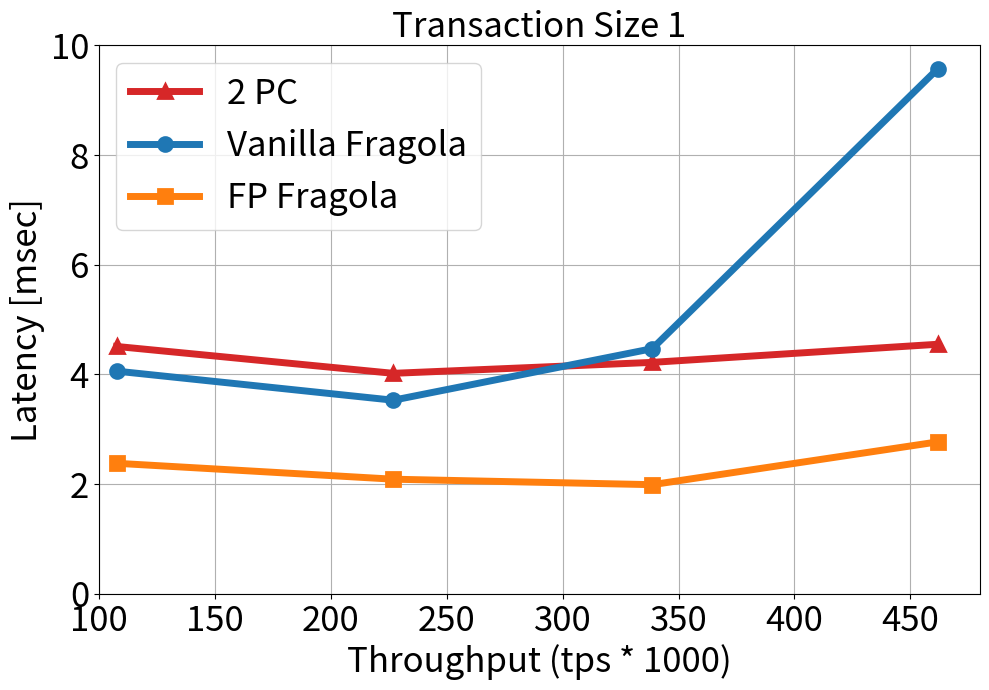
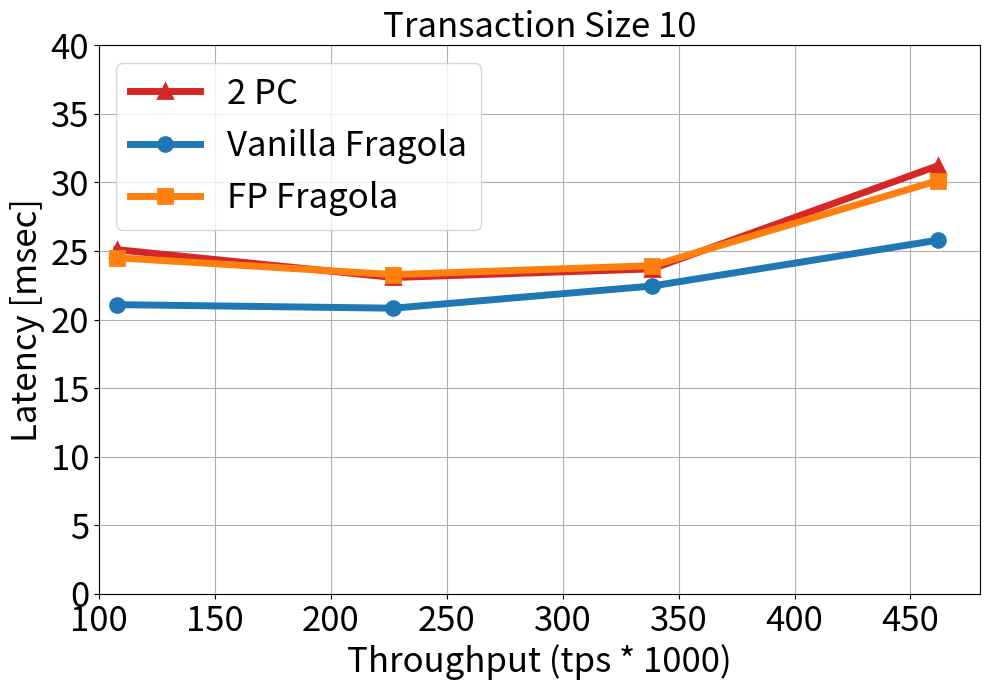
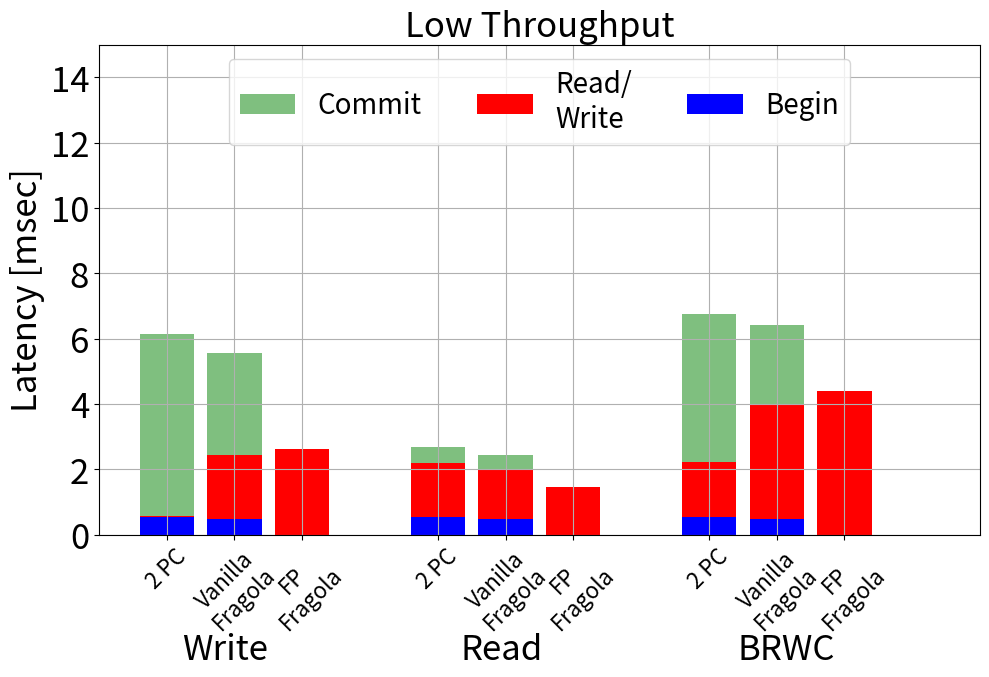
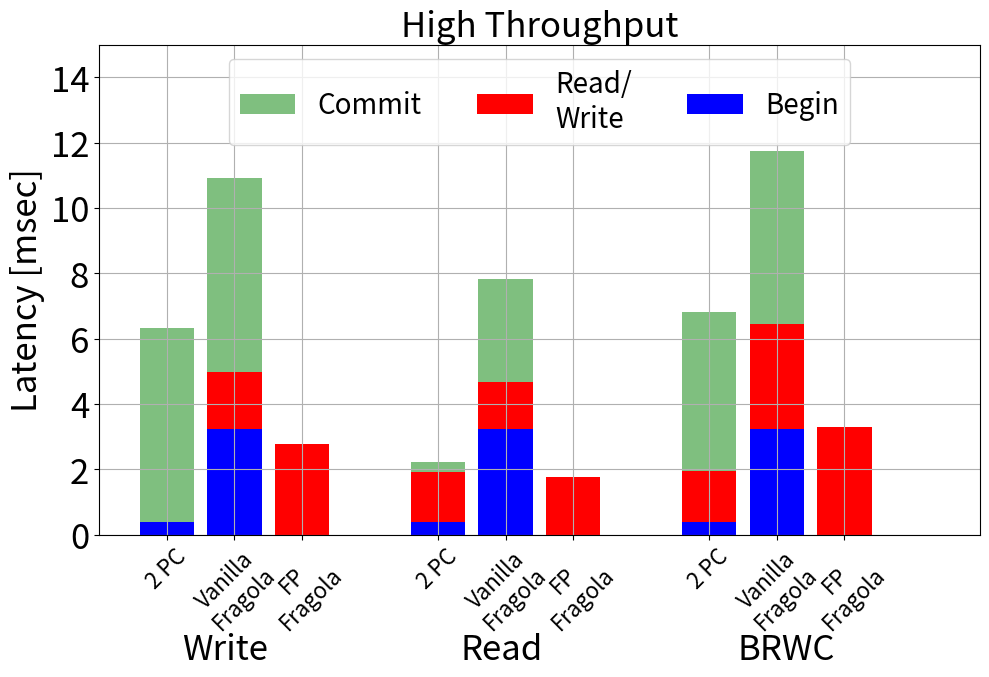
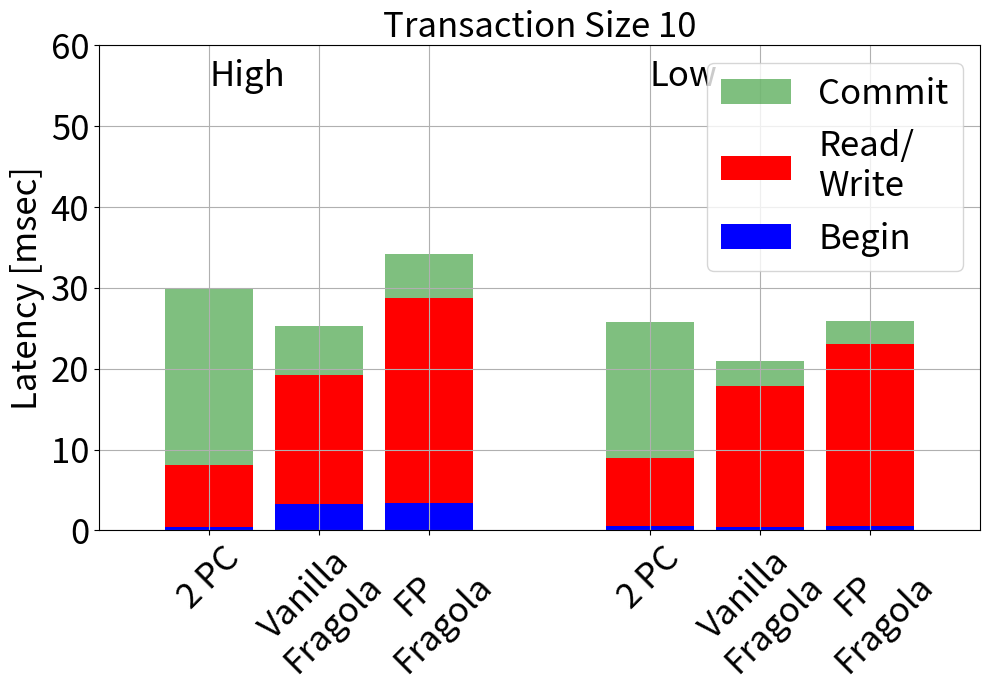

Write the Python code that produced these figures, in order.
import numpy as np
import matplotlib.pyplot as plt
import sys
from matplotlib.ticker import FuncFormatter
import datetime


marksize=10
my_linewidth = 5
originalOmidLabel = '2 PC'
lorraGenericLabel = 'Vanilla Fragola'
lorraFPLabel = 'FP Fragola'
lorra2PhLabel = 'Vanilla Fragola 2PC'


myfonsize = 25


# These are the "Tableau 20" colors as RGB.
tableau20 = [(31, 119, 180), (174, 199, 232), (255, 127, 14), (255, 187, 120),
             (44, 160, 44), (152, 223, 138), (214, 39, 40), (255, 152, 150),
             (148, 103, 189), (197, 176, 213), (140, 86, 75), (196, 156, 148),
             (227, 119, 194), (247, 182, 210), (127, 127, 127), (199, 199, 199),
             (188, 189, 34), (219, 219, 141), (23, 190, 207), (158, 218, 229)]
for i in range(len(tableau20)):
    r, g, b = tableau20[i]
    tableau20[i] = (r / 255., g / 255., b / 255.)


throughputs = [107.69	,227.02,	338.68,	461.72]
txsize = ['0','1','5','10']
def draw_throughput_latency(originalOmid,lorraGeneric,lorraFP,pltnum,ylim=50):
    plt.figure(figsize=(10, 7))
    ax = plt.subplot(1, 1, 1)
    plt.plot(throughputs, originalOmid, linestyle='-', label=originalOmidLabel, marker='^', color=tableau20[6],
             linewidth=my_linewidth, markersize=marksize, markeredgewidth=2)
    plt.plot(throughputs, lorraGeneric, marker='o', linestyle='-', color=tableau20[0], label=lorraGenericLabel,
             linewidth=my_linewidth, markersize=marksize, markeredgewidth=2)
    # plt.plot(throughputs, lorra2ph, marker='*', linestyle='-', color=tableau20[4], label=lorra2PhLabel,
    #          linewidth=my_linewidth, markersize=marksize, markeredgewidth=2)
    plt.plot(throughputs, lorraFP, label=lorraFPLabel, marker='s', linestyle='-', color=tableau20[2], linewidth=my_linewidth,
             markersize=marksize, markeredgewidth=2)

    plt.ylabel("Latency [msec]",fontsize=myfonsize)
    plt.xlim((100,480))
    plt.ylim(0,ylim)
    plt.grid(True)
    #plt.legend(loc=0)

    ax.get_xaxis().tick_bottom()
    ax.get_yaxis().tick_left()
    plt.xlabel("Throughput (tps * 1000)", fontsize=myfonsize)
    plt.yticks(fontsize=myfonsize)
    plt.xticks(fontsize=myfonsize)
    plt.title("Transaction Size "+ txsize[pltnum],fontsize=myfonsize)
    plt.tight_layout()

    plt.legend(loc=2,fontsize=myfonsize)
    #plt.show()


breakdowns_names = ['Put','Get','tx5','tx10','rwm']
operation_names = ['Write','Read','Read/\nWrite','Read/\nWrite','Read/\nWrite']

def new_breakdown(GEToriginalOmid,GETlorraGeneric,GETlorraFP,PUToriginalOmid,PUTlorraGeneric,PUTlorraFP,RMWoriginalOmid,RMWlorraGeneric,RMWlorraFP,s,txt):

    commit_hatch = ""
    hbase_hatch = ""
    begin_hatch = ""

    omid_color='g'
    generic_colot='r'
    fp_color='b'

    begin_times = [GEToriginalOmid[0], GETlorraGeneric[0], GETlorraFP[0]]
    hbase_times = [GEToriginalOmid[1], GETlorraGeneric[1], GETlorraFP[1]]
    commit_times = [GEToriginalOmid[2], GETlorraGeneric[2], GETlorraFP[2]]

    plt.figure(figsize=(10, 7))
    ax = plt.subplot(1, 1, 1)

    lorraGenericLabel = 'Vanilla\nFragola'
    lorraFPLabel = 'FP\nFragola'

    p3 = ax.bar([4,5,6],commit_times, bottom=np.array(begin_times) + np.array(hbase_times),
                label='Commit', alpha=0.5, color='g', align='center',hatch=commit_hatch)

    p2 = ax.bar([4,5,6], hbase_times, bottom=begin_times, label=operation_names[2], alpha=1,
                color='r', align='center', hatch=hbase_hatch)
    p1 = ax.bar([4,5,6], begin_times, label='Begin', alpha=1, color='b', align='center',hatch=begin_hatch)

    begin_times = [PUToriginalOmid[0], PUTlorraGeneric[0], PUTlorraFP[0]]
    hbase_times = [PUToriginalOmid[1], PUTlorraGeneric[1], PUTlorraFP[1]]
    commit_times = [PUToriginalOmid[2], PUTlorraGeneric[2], PUTlorraFP[2]]

    p3 = ax.bar([0, 1, 2], commit_times, bottom=np.array(begin_times) + np.array(hbase_times),
                alpha=0.5, color='g', align='center',hatch=commit_hatch)
    p2 = ax.bar([0, 1, 2], hbase_times, bottom=begin_times,  alpha=1, color='r', align='center',hatch=hbase_hatch )
    p1 = ax.bar([0, 1, 2], begin_times,  alpha=1, color='b', align='center',hatch=begin_hatch)

    begin_times = [RMWoriginalOmid[0], RMWlorraGeneric[0], RMWlorraFP[0]]
    hbase_times = [RMWoriginalOmid[1], RMWlorraGeneric[1], RMWlorraFP[1]]
    commit_times = [RMWoriginalOmid[2], RMWlorraGeneric[2], RMWlorraFP[2]]

    p3 = ax.bar([8, 9, 10], commit_times, bottom=np.array(begin_times) + np.array(hbase_times), alpha=0.5, color='g', align='center',hatch=commit_hatch)
    p2 = ax.bar([8, 9, 10], hbase_times, bottom=begin_times,  alpha=1, color='r', align='center',hatch=hbase_hatch )
    p1 = ax.bar([8, 9, 10], begin_times,  alpha=1, color='b', align='center',hatch=begin_hatch)



    # ax.text(4, ylimit-5, txt[0], fontsize=myfonsize)
    # ax.text(0, ylimit-5, txt[1], fontsize=myfonsize)

    plt.xticks([0,1,2,4,5,6,8,9,10], [originalOmidLabel, lorraGenericLabel, lorraFPLabel,originalOmidLabel, lorraGenericLabel, lorraFPLabel,originalOmidLabel, lorraGenericLabel, lorraFPLabel], fontsize=myfonsize-9)


    for tick in ax.get_xticklabels():
        tick.set_rotation(45)

    plt.annotate('Write', (0, 0), (60, -70), xycoords='axes fraction', textcoords='offset points', va='top',
                 fontsize=myfonsize)

    plt.annotate('Read', (0, 0), (260, -70), xycoords='axes fraction', textcoords='offset points', va='top',
                 fontsize=myfonsize)

    plt.annotate('BRWC', (0, 0), (460, -70), xycoords='axes fraction', textcoords='offset points', va='top',
                 fontsize=myfonsize)



    plt.grid(True)
    plt.yticks(fontsize=myfonsize)

    plt.ylabel("Latency [msec]", fontsize=myfonsize)

    plt.xlim(-1,12)
    plt.ylim(0,15)
    #lgd = plt.legend(loc=7, fontsize=myfonsize)
    lgd = plt.legend( prop={'size':20},ncol=3,loc=9, fontsize=myfonsize)
    plt.title(s, fontsize=myfonsize)
    plt.tight_layout()
    plt.subplots_adjust(bottom=0.2,top=0.9)

    #plt.show()

def singlebreakdown(GEToriginalOmid,GETlorraGeneric,GETlorraFP,PUToriginalOmid,PUTlorraGeneric,PUTlorraFP,ylimit,txt):

    begin_times = [GEToriginalOmid[0], GETlorraGeneric[0], GETlorraFP[0]]
    hbase_times = [GEToriginalOmid[1], GETlorraGeneric[1], GETlorraFP[1]]
    commit_times = [GEToriginalOmid[2], GETlorraGeneric[2], GETlorraFP[2]]

    plt.figure(figsize=(10, 7))
    ax = plt.subplot(1, 1, 1)

    lorraGenericLabel = 'Vanilla\nFragola'
    lorraFPLabel = 'FP\nFragola'

    p3 = ax.bar([4,5,6],commit_times, bottom=np.array(begin_times) + np.array(hbase_times),
                label='Commit', alpha=0.5, color='g', align='center')
    p2 = ax.bar([4,5,6], hbase_times, bottom=begin_times, label=operation_names[2], alpha=1,
                color='r', align='center', )
    p1 = ax.bar([4,5,6], begin_times, label='Begin', alpha=1, color='b', align='center')

    begin_times = [PUToriginalOmid[0], PUTlorraGeneric[0], PUTlorraFP[0]]
    hbase_times = [PUToriginalOmid[1], PUTlorraGeneric[1], PUTlorraFP[1]]
    commit_times = [PUToriginalOmid[2], PUTlorraGeneric[2], PUTlorraFP[2]]

    p3 = ax.bar([0, 1, 2], commit_times, bottom=np.array(begin_times) + np.array(hbase_times), alpha=0.5, color='g', align='center')
    p2 = ax.bar([0, 1, 2], hbase_times, bottom=begin_times,  alpha=1, color='r', align='center', )
    p1 = ax.bar([0, 1, 2], begin_times,  alpha=1, color='b', align='center')

    ax.text(4, ylimit-5, txt[0], fontsize=myfonsize)
    ax.text(0, ylimit-5, txt[1], fontsize=myfonsize)

    plt.xticks([0,1,2,4,5,6], [originalOmidLabel, lorraGenericLabel, lorraFPLabel,originalOmidLabel, lorraGenericLabel, lorraFPLabel], fontsize=myfonsize)

    for tick in ax.get_xticklabels():
        tick.set_rotation(45)

    plt.grid(True)
    plt.yticks(fontsize=myfonsize)

    plt.ylabel("Latency [msec]", fontsize=myfonsize)

    plt.xlim(-1,7)
    plt.ylim(0,ylimit)
    lgd = plt.legend(loc=1, fontsize=myfonsize)
    #lgd = plt.legend(prop={'size': 20}, ncol=3, loc=9, fontsize=myfonsize)
    plt.title("Transaction Size 10", fontsize=myfonsize)
    plt.tight_layout()
    #plt.savefig("latency_" +txt[2] + ".pdf", bbox_inches='tight',bbox_extra_artists=(lgd,))
    #plt.show()



#----------------------------------------------------------------------------

TX12phOmid = [4.51,	4.02	,4.22	,4.55]
TX1lorraGeneric = [4.06,	3.53	,4.47	,9.57]
TX1lorraFP = [2.38	,2.09,	1.99	,2.77]

draw_throughput_latency(TX12phOmid, TX1lorraGeneric, TX1lorraFP, 1,10)

TX12phOmid = [25.10	,23.07,	23.70,	31.21]
TX1lorraGeneric = [21.09,	20.83	,22.45,	25.79]
TX1lorraFP = [24.51	,23.28,	23.93,	30.13]

draw_throughput_latency(TX12phOmid, TX1lorraGeneric, TX1lorraFP, 3,40)

#----------------------------------------------------------------------------

PUToriginalOmid = [0.55,0.03,5.56]
PUTlorraGeneric = [0.48,1.96,3.11]
PUTlorraFP = [0,2.63,0]
#breakdown(PUToriginalOmid,PUTlorraGeneric,PUTlorraFP,0)

GEToriginalOmid = [0.55,1.66,0.47]
GETlorraGeneric = [0.48,1.53,0.42]
GETlorraFP = [0,1.45,0]
#breakdown(GEToriginalOmid,GETlorraGeneric,GETlorraFP)

RMWoriginalOmid = [0.55,1.67,4.53]
RMWlorraGeneric = [0.48,3.48,2.46]
RMWlorraFP = [0,4.4,0]

new_breakdown(GEToriginalOmid,GETlorraGeneric,GETlorraFP,PUToriginalOmid,PUTlorraGeneric,PUTlorraFP,RMWoriginalOmid,RMWlorraGeneric,RMWlorraFP,"Low Throughput",['Single read','Single write','PUTGET'])

#----------------------------------------------------------------------------

PUToriginalOmid = [0.39	,0.01,	5.94]
PUTlorraGeneric = [3.24,1.75,5.94]
PUTlorraFP = [0.00	,2.79,	0.00]
#breakdown(PUToriginalOmid,PUTlorraGeneric,PUTlorraFP,0)

GEToriginalOmid = [0.39	,1.53	,0.32]
GETlorraGeneric = [3.24	,1.45	,3.15]
GETlorraFP = [0.00,	1.78	,0.00]
#breakdown(GEToriginalOmid,GETlorraGeneric,GETlorraFP)

RMWoriginalOmid = [0.39,	1.55,	4.87]
RMWlorraGeneric = [3.24	,3.21,	5.31]
RMWlorraFP = [0.00	,3.30	,0.00]

new_breakdown(GEToriginalOmid,GETlorraGeneric,GETlorraFP,PUToriginalOmid,PUTlorraGeneric,PUTlorraFP,RMWoriginalOmid,RMWlorraGeneric,RMWlorraFP,"High Throughput",['Single read','Single write','PUTGET'])
#----------------------------------------------------------------------------

TX5originalOmid = [0.55	,8.37	,16.83]
TX5lorraGeneric = [0.48	,17.38,	3.15]
TX5lorraFP = [0.60	,22.40,	2.88]
#breakdown(TX5originalOmid,TX5lorraGeneric,TX5lorraFP,2)

TX10originalOmid = [0.39,	7.72	,21.89]
TX10lorraGeneric =  [3.24,	16.01	,6.07]
TX10lorraFP = [3.43	,25.28	,5.46]
#breakdown(TX10originalOmid,TX10lorraGeneric,TX10lorraFP,3)

singlebreakdown(TX5originalOmid,TX5lorraGeneric,TX5lorraFP,TX10originalOmid,TX10lorraGeneric,TX10lorraFP,60,['Low','High','5_10'])





plt.show()